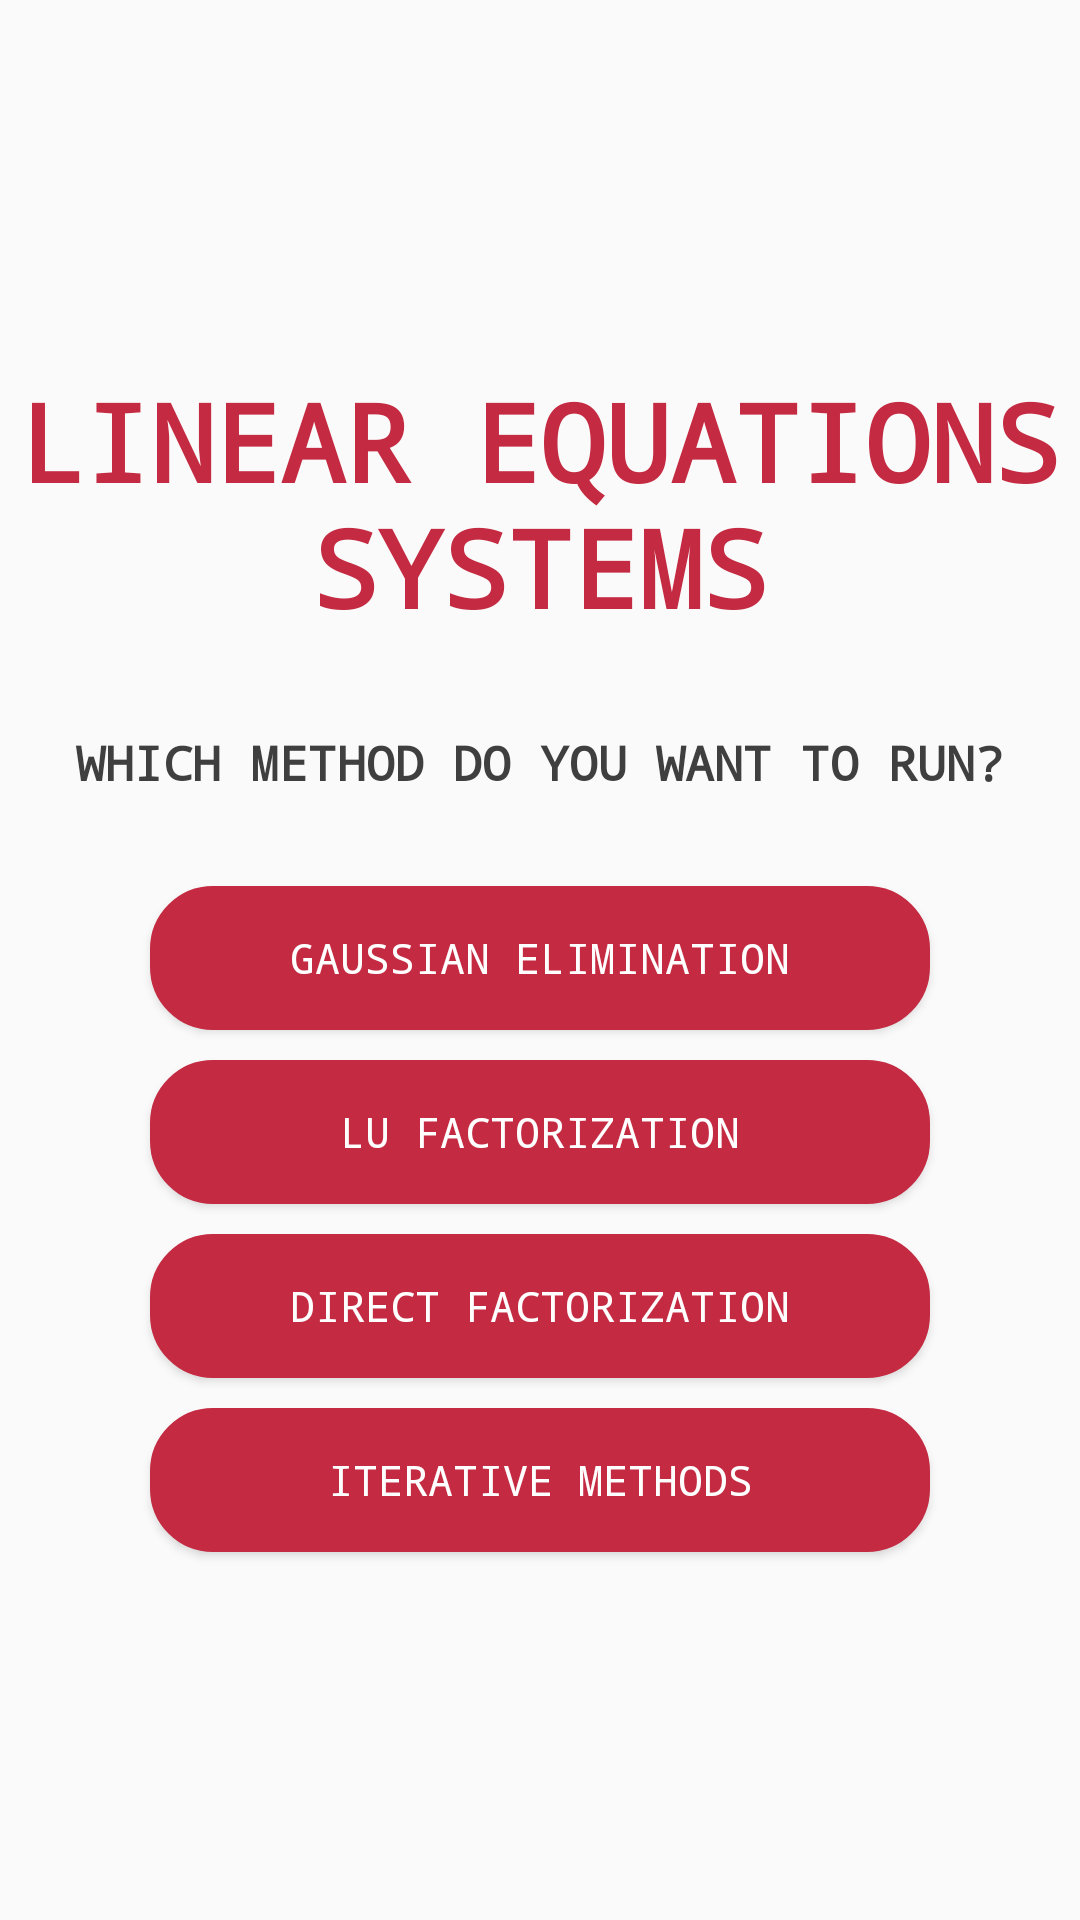

Produce the Android XML layout that renders to this screen, including the resource entries it uses.
<!-- AndroidManifest.xml: activity theme AppTheme.NoActionBar -->
<!-- res/layout/activity_linear_system_choose_method.xml -->
<?xml version="1.0" encoding="utf-8"?>
<android.support.constraint.ConstraintLayout xmlns:android="http://schemas.android.com/apk/res/android"
    xmlns:app="http://schemas.android.com/apk/res-auto"
    xmlns:tools="http://schemas.android.com/tools"
    android:layout_width="match_parent"
    android:layout_height="match_parent"
    tools:context="co.edu.eafit.an.linearsystems.LinearSystemChooseMethodActivity">

    <LinearLayout

        android:weightSum="1"
        android:layout_width="0dp"
        android:layout_height="0dp"
        android:orientation="vertical"
        android:gravity="center_vertical"

        tools:layout_constraintTop_creator="1"
        tools:layout_constraintRight_creator="1"
        tools:layout_constraintBottom_creator="1"
        tools:layout_constraintLeft_creator="1"

        app:layout_constraintBottom_toBottomOf="parent"
        app:layout_constraintRight_toRightOf="parent"
        app:layout_constraintLeft_toLeftOf="parent"
        app:layout_constraintTop_toTopOf="parent" >

        <TextView
            android:layout_width="match_parent"
            android:layout_height="wrap_content"
            android:textAllCaps="true"
            android:textStyle="bold"
            android:textColor="@color/colorAccent"
            android:text="Linear Equations Systems"
            android:textAlignment="center"
            android:textSize="36dp" />

        <Space
            android:layout_width="match_parent"
            android:layout_height="wrap_content"
            android:layout_weight="0.1" />

        <TextView
            android:layout_width="match_parent"
            android:layout_height="wrap_content"
            android:textAllCaps="true"
            android:textStyle="bold"
            android:text="Which method do you want to run?"
            android:textAlignment="center"
            android:textSize="16dp" />

        <Space
            android:layout_width="match_parent"
            android:layout_height="wrap_content"
            android:layout_weight="0.1" />

        <Button
            android:id="@+id/button2"
            android:background="@drawable/button_shape"
            android:layout_marginLeft="50dp"
            android:layout_marginRight="50dp"
            android:layout_width="match_parent"
            android:layout_height="wrap_content"
            android:onClick="gaussianElimination"
            android:textColor="@color/textColorButton"
            android:layout_marginBottom="10dp"
            android:text="Gaussian Elimination" />

        <Button
            android:id="@+id/button8"
            android:background="@drawable/button_shape"
            android:layout_marginLeft="50dp"
            android:layout_marginRight="50dp"
            android:textColor="@color/textColorButton"
            android:layout_marginBottom="10dp"
            android:layout_width="match_parent"
            android:layout_height="wrap_content"
            android:onClick="luFactorization"
            android:text="LU Factorization" />

        <Button
            android:id="@+id/button10"
            android:background="@drawable/button_shape"
            android:layout_marginLeft="50dp"
            android:layout_marginRight="50dp"
            android:layout_width="match_parent"
            android:layout_height="wrap_content"
            android:textColor="@color/textColorButton"
            android:onClick="directFactorization"
            android:layout_marginBottom="10dp"
            android:text="Direct Factorization" />

        <Button
            android:id="@+id/button6"
            android:background="@drawable/button_shape"
            android:layout_marginLeft="50dp"
            android:layout_marginRight="50dp"
            android:layout_width="match_parent"
            android:layout_height="wrap_content"
            android:textColor="@color/textColorButton"
            android:onClick="iterativeMethods"
            android:text="ITERATIVE METHODS" />

    </LinearLayout>
</android.support.constraint.ConstraintLayout>
<!-- resources referenced by this layout -->
<resources>
  <color name="colorAccent">#c42a41</color>
  <color name="textColorButton">#ffffff</color>
  <!-- drawable button_shape (drawable) -->
  <?xml version="1.0" encoding="utf-8"?>
  <shape xmlns:android="http://schemas.android.com/apk/res/android"
      android:shape="rectangle" >
  
      <solid android:color="@color/colorAccent" />
  
      <stroke
          android:width="2dp"
          android:color="@color/colorAccent" />
  
      <corners
          android:bottomLeftRadius="20dp"
          android:bottomRightRadius="20dp"
          android:topLeftRadius="20dp"
          android:topRightRadius="20dp" />
  
  </shape>
  <style name="AppTheme.NoActionBar">
          <item name="windowActionBar">false</item>
          <item name="windowNoTitle">true</item>
      </style>
</resources>
